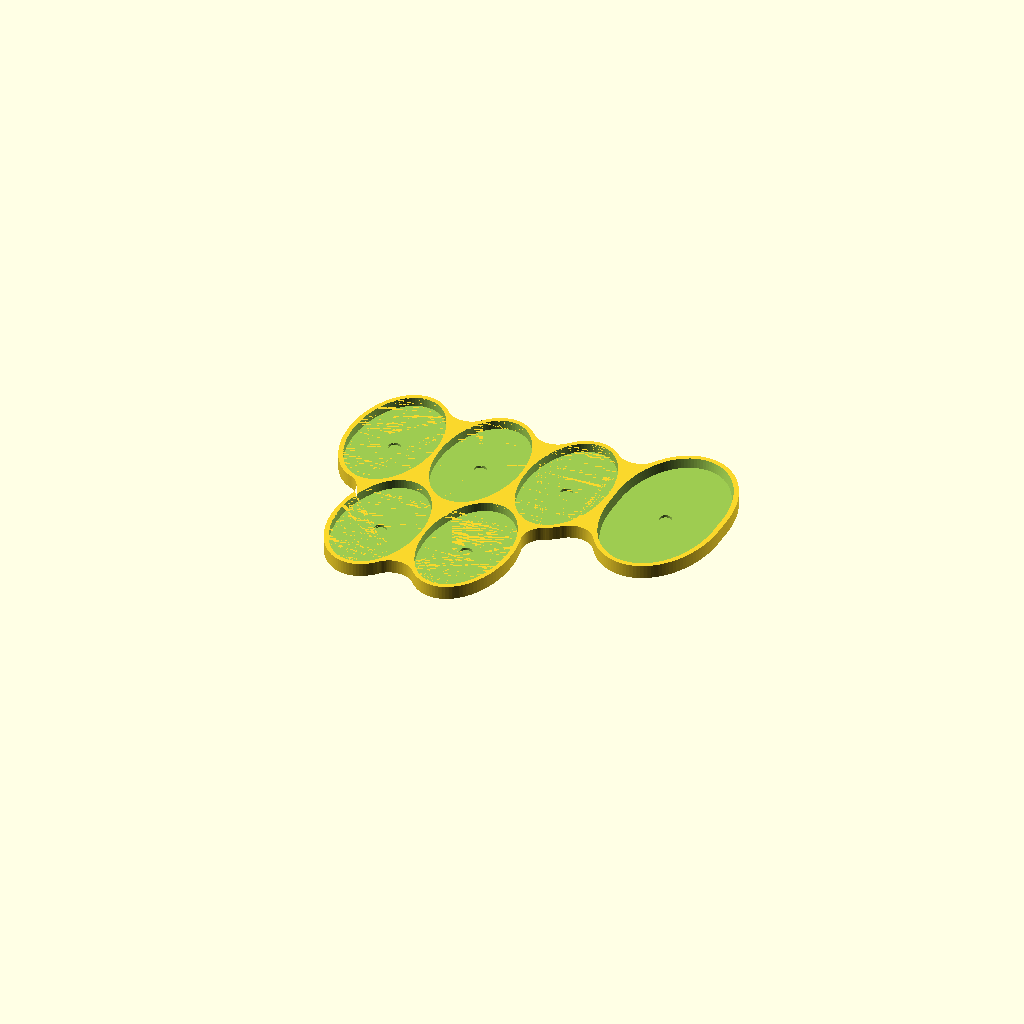
Cell 1 — every parameter at its default value.
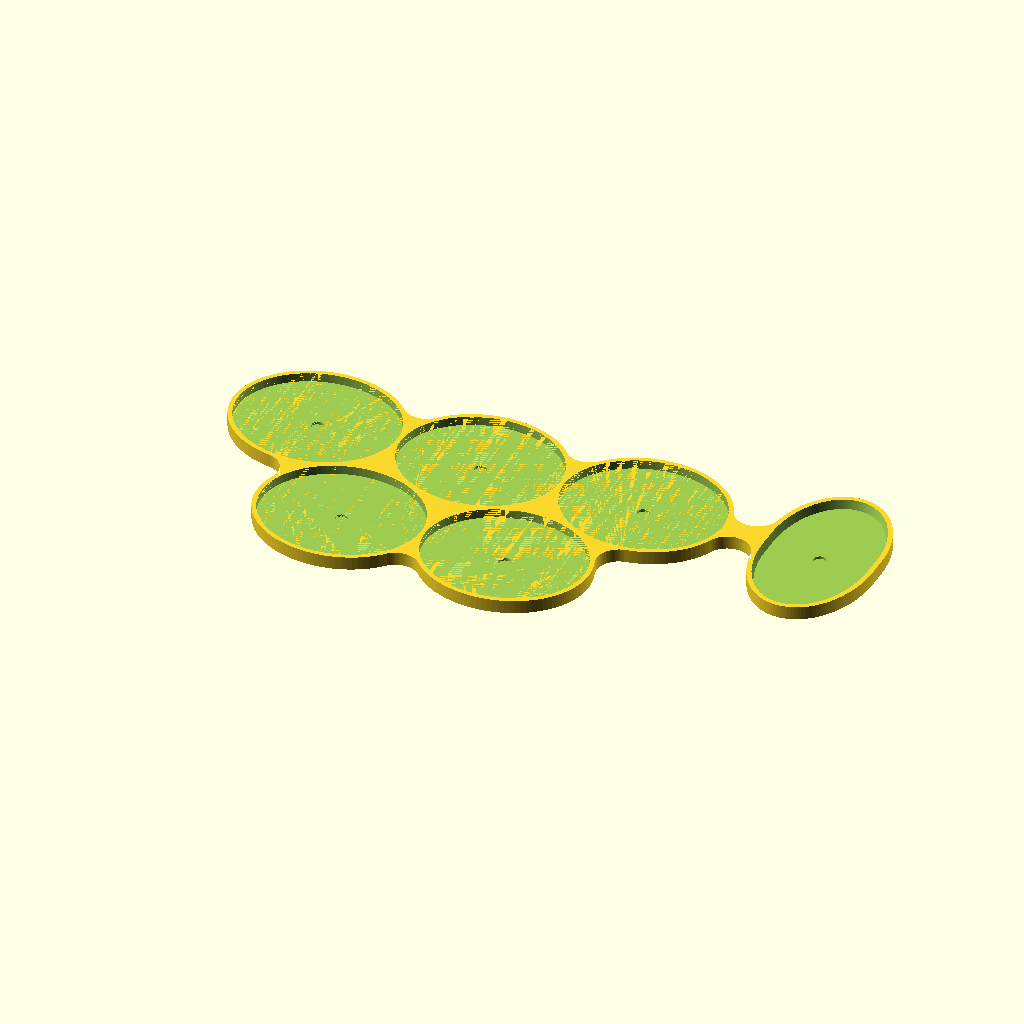
Cell 2: the same model with rider_w = 70.
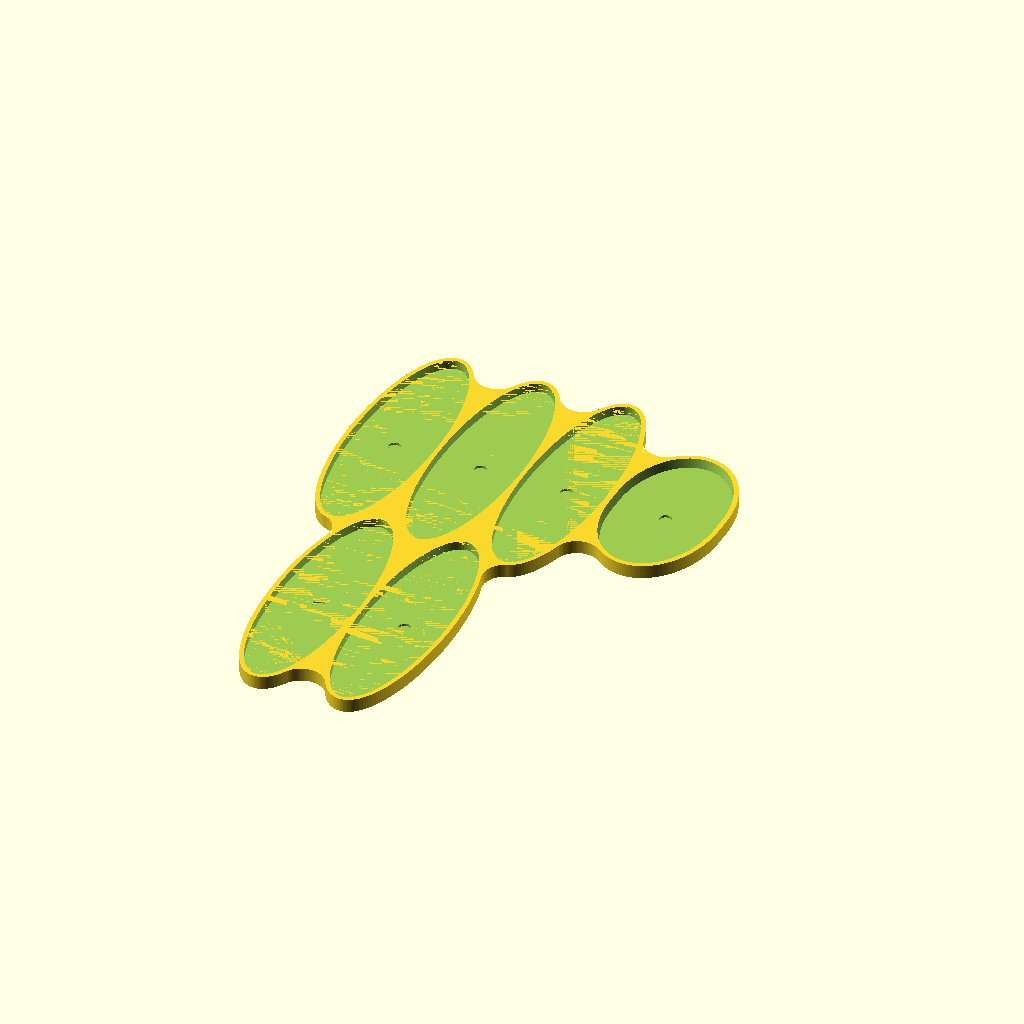
Cell 3 — rider_l set to 120, the other parameters unchanged.
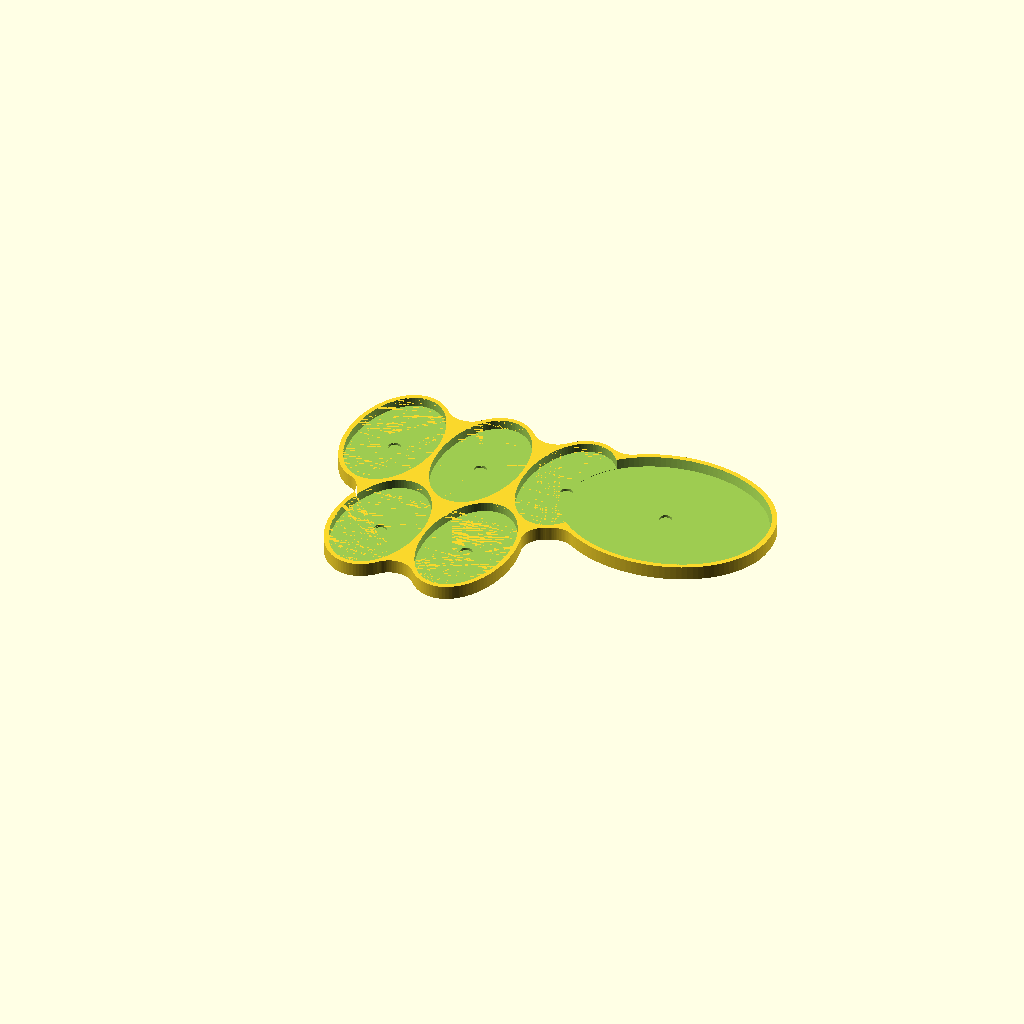
Cell 4 — marshal_w set to 84, the other parameters unchanged.
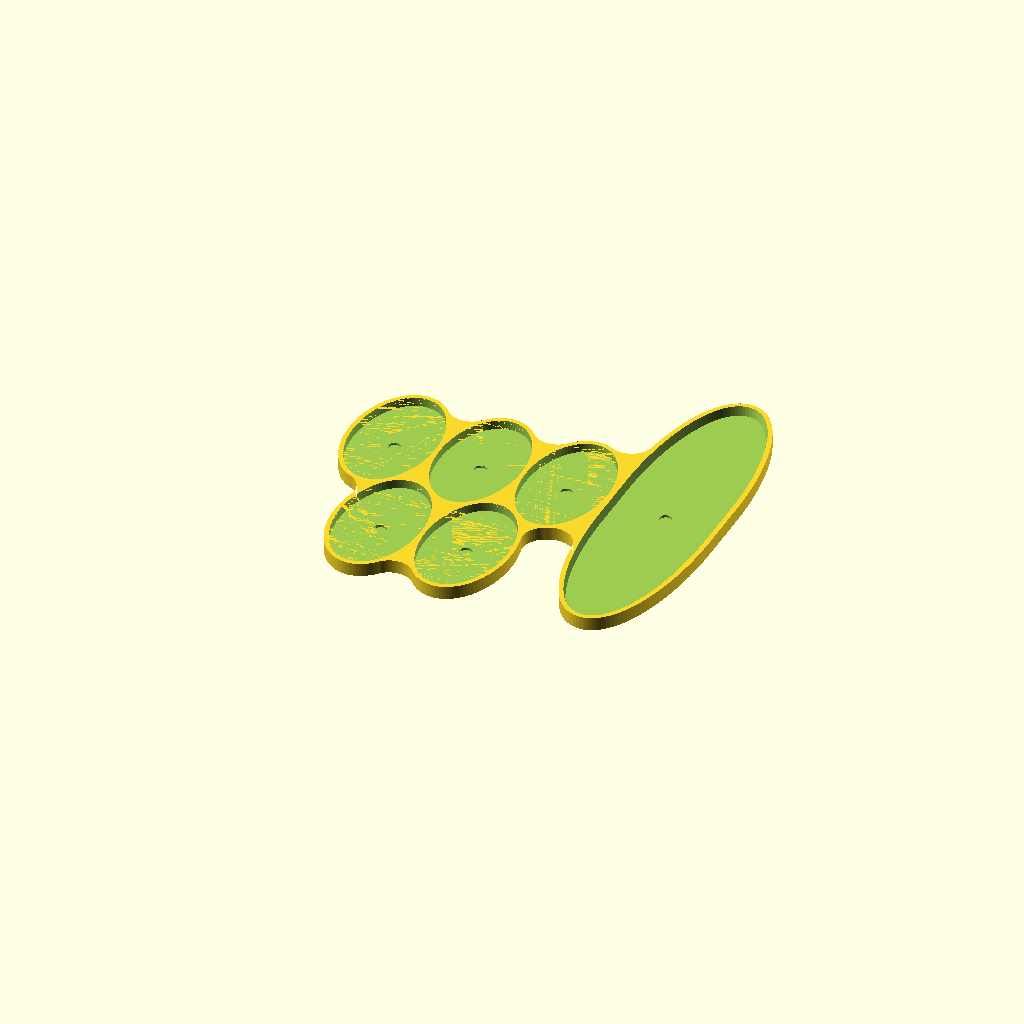
Cell 5 — marshal_l set to 150, the other parameters unchanged.
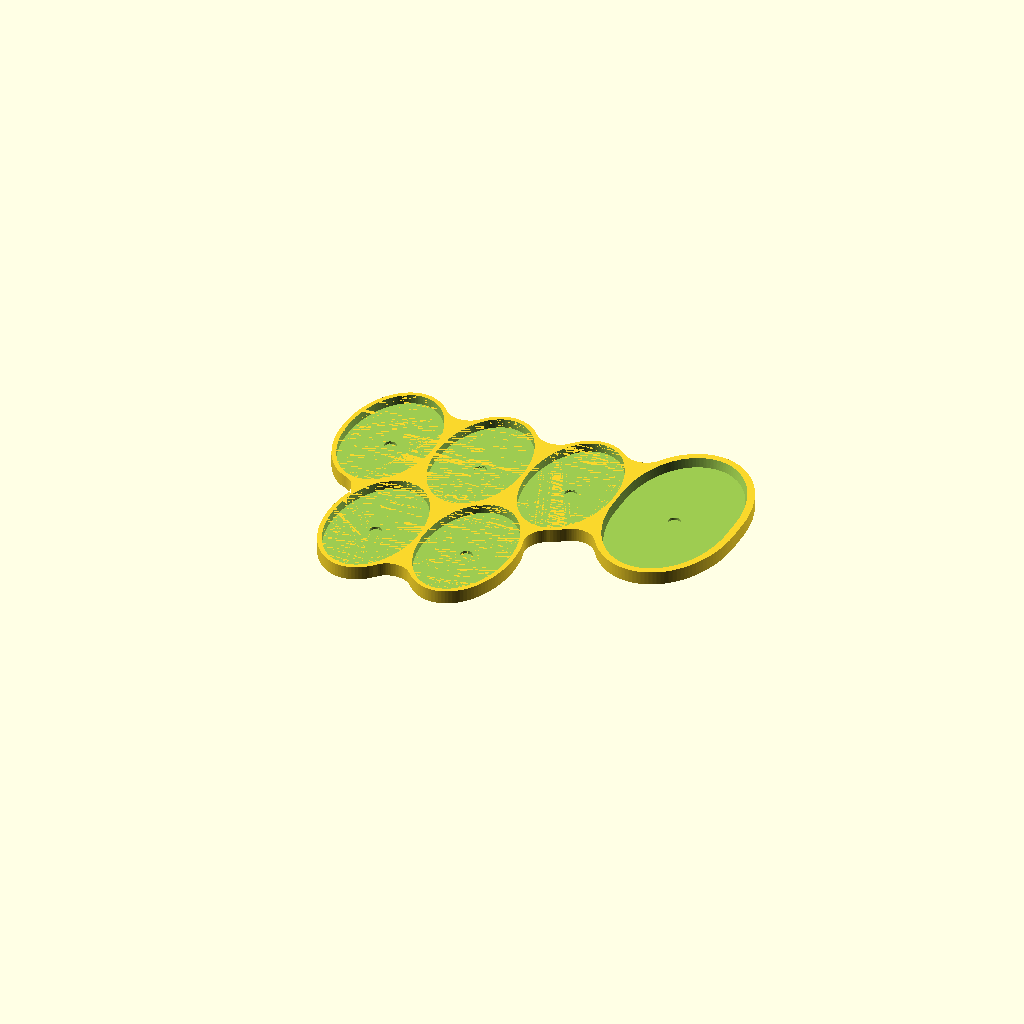
Cell 6 — tolerance set to 4, the other parameters unchanged.
All cells are drawn from one camera (rotation 55°, 0°, 25°, orthographic, colour scheme Cornfield), so only the parameter changes between them.
The OpenSCAD source (death_riders_marshal.scad):
// Death Korps Spearhead (with Marshal) — Updated to Official 40k Sizes

/* [Bases] */
// Official Small Oval: 60mm Length, 35mm Width
rider_w = 35.0;
rider_l = 60.0;
marshal_w = 42.0;
marshal_l = 75.0;
tolerance = 2.0;

/* [Walls] */
wall_thickness = 2.0;
floor_thickness = 2;
wall_height = 4.0;
model_smoothness = 120;

/* [Magnet] */
mag_d = 5.4;
mag_h = 1.2;

/* [Spacing] */
gap = 2;
row_gap = -6;

/* [Quality] */
$fa = 4;
$fs = 0.4;

eps = 0.01;

// --- Calculations (Internal Pocket Dimensions) ---
r_iw = rider_w + tolerance;
r_il = rider_l + tolerance;
m_iw = marshal_w + tolerance;
m_il = marshal_l + tolerance;

module oval(w, l) {
    scale([1, l/w, 1]) circle(d = w, $fn = 100);
}

module marshal_oval(w, l, offset_val = 0) {
    offset(r = offset_val) {
        hull() {
            translate([0,  (l-w)*0.12]) scale([w/l, 0.88]) circle(d = l, $fn = model_smoothness);
            translate([0, -(l-w)*0.12]) scale([w/l, 0.88]) circle(d = l, $fn = model_smoothness);
        }
    }
}

module marshal_hole(w, l) {
    hull() {
        translate([0, 0, -0.1])
            linear_extrude(height = 0.1) marshal_oval(w, l, tolerance);
        translate([0, 0, wall_height])
            linear_extrude(height = 0.1) marshal_oval(w, l, tolerance + 0.8);
    }
}

// Riders: back row of 3, front row of 2
p1 = [-(r_iw + gap), 0];
p2 = [0, 0];
p3 = [(r_iw + gap), 0];
p4 = [-(r_iw + gap)/2, -(r_il + row_gap)];
p5 = [(r_iw + gap)/2,  -(r_il + row_gap)];
// Marshal off to the right
p6 = [(r_iw + gap)*2 + (gap*3), 0];

rider_positions = [p1, p2, p3, p4, p5];
all_positions   = [p1, p2, p3, p4, p5, p6];

module formation_slots() {
    for (p = rider_positions) translate(p) oval(r_iw, r_il);
}

difference() {
    // Body — closing offset fills internal gaps
    linear_extrude(height = floor_thickness + wall_height) {
        offset(r = -10) offset(r = 10)
        offset(r = wall_thickness)
        union() {
            formation_slots();
            translate(p6) marshal_oval(m_iw, m_il, tolerance);
        }
    }

    // Pockets
    translate([0, 0, floor_thickness]) {
        linear_extrude(height = wall_height + eps) formation_slots();
        translate(p6) marshal_hole(marshal_w, marshal_l);
    }

    // Magnet pans
    translate([0, 0, floor_thickness - mag_h])
    for (p = all_positions)
        translate(p) cylinder(d = mag_d, h = mag_h + eps, $fn = model_smoothness);
}
Parameter table extracted from the source (name, type, default, range or options):
rider_w: number, default 35
rider_l: number, default 60
marshal_w: number, default 42
marshal_l: number, default 75
tolerance: number, default 2
wall_thickness: number, default 2
floor_thickness: number, default 2
wall_height: number, default 4
model_smoothness: number, default 120
mag_d: number, default 5.4
mag_h: number, default 1.2
gap: number, default 2
row_gap: number, default -6
eps: number, default 0.01
